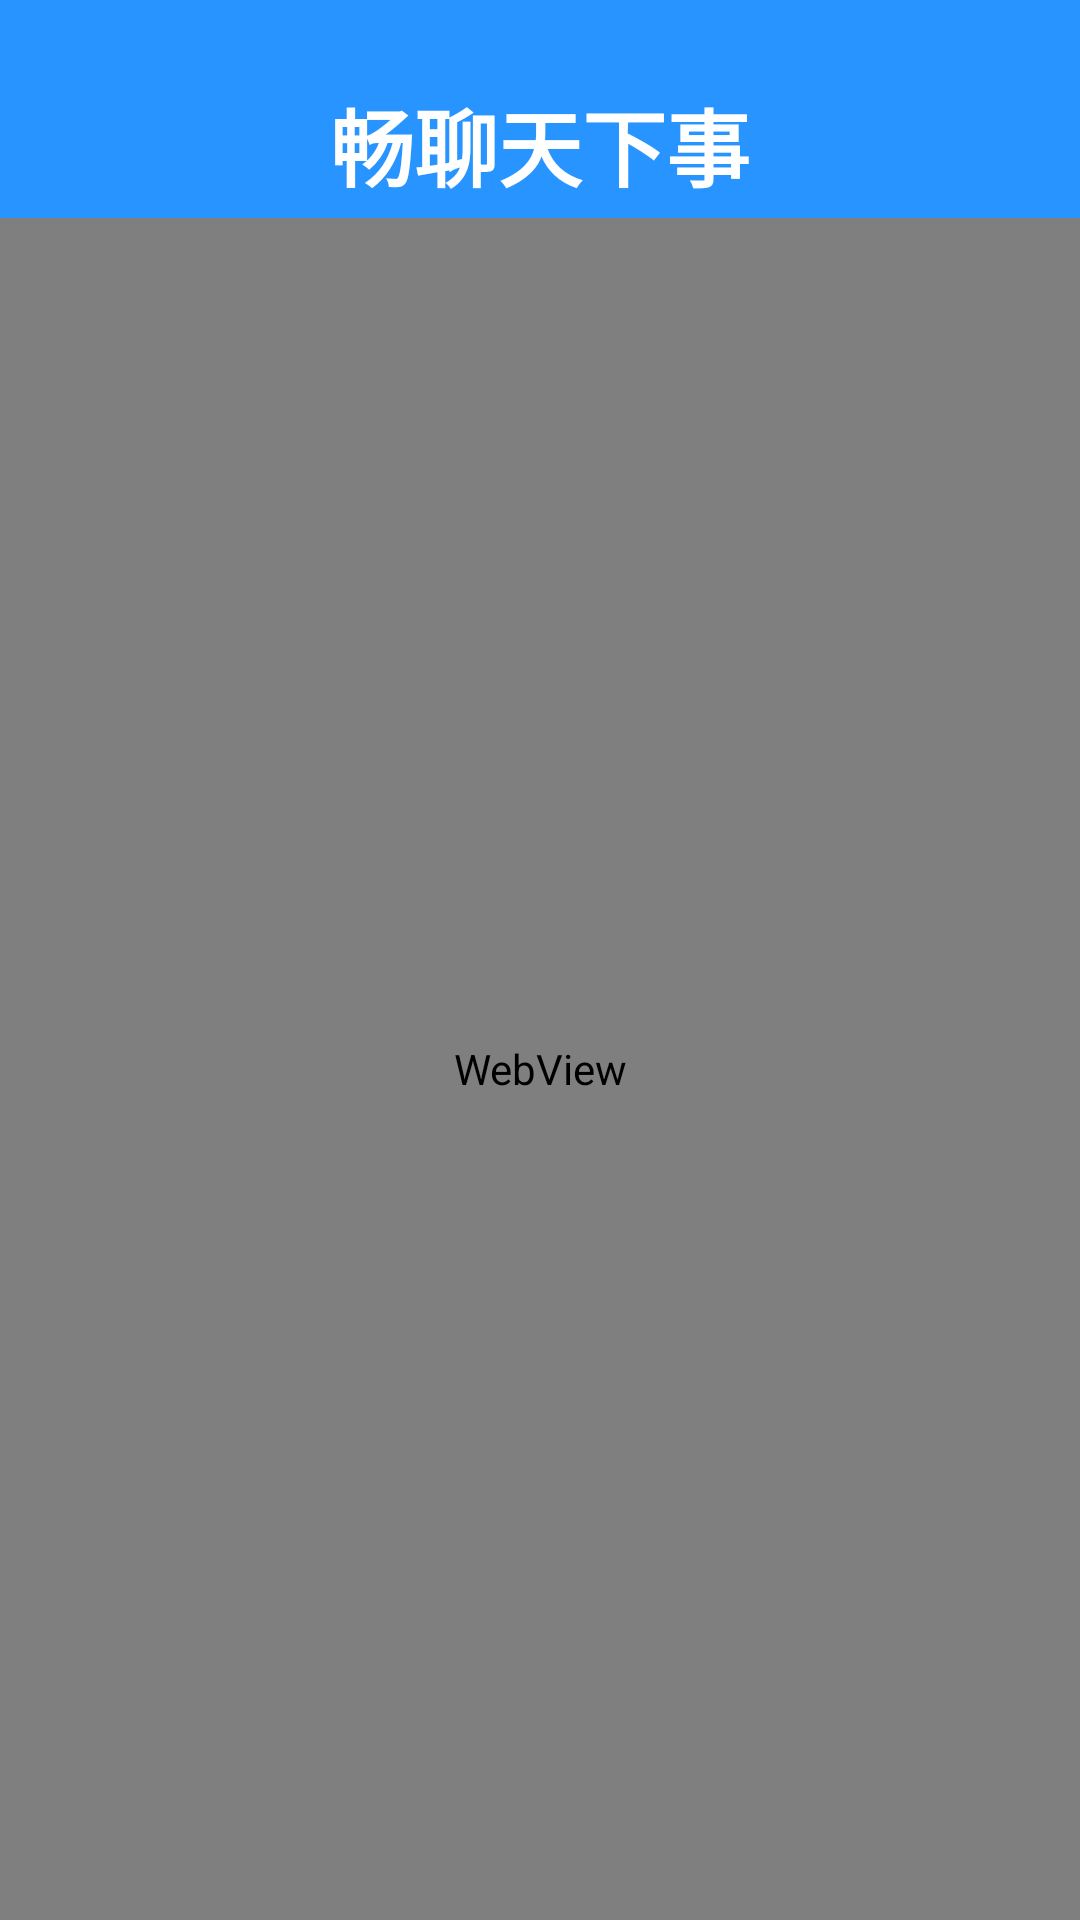

The Android layout XML behind this screen, and the referenced resources:
<!-- AndroidManifest.xml: application theme AppTheme -->
<!-- res/layout/fragment_forum.xml -->
<?xml version="1.0" encoding="utf-8"?>
<LinearLayout xmlns:android="http://schemas.android.com/apk/res/android"
    android:layout_width="match_parent"
    android:layout_height="match_parent"
    android:orientation="vertical">

    <View
        android:layout_width="match_parent"
        android:layout_height="24dp"
        android:background="@color/colorPrimary"/>

    <TextView
        android:id="@+id/tv_forum"
        android:layout_width="match_parent"
        android:layout_height="30dp"
        android:layout_weight="1"
        android:background="@color/colorPrimary"
        android:gravity="center"
        android:text="畅聊天下事"
        android:textColor="@color/white"
        android:textSize="28sp"
        android:textStyle="bold" />

    <WebView
        android:id="@+id/wv_forum"
        android:layout_width="match_parent"
        android:layout_height="0dp"
        android:layout_weight="30"/>

</LinearLayout>
<!-- resources referenced by this layout -->
<resources>
  <color name="colorPrimary">#2894ff</color>
  <color name="white">#ffffff</color>
  <style name="AppTheme" parent="Theme.AppCompat.Light.NoActionBar">
          
          <item name="colorPrimary">#03A9F4</item>
          <item name="colorPrimaryDark">#0288D1</item>
          <item name="colorAccent">@color/colorAccent</item>
          
          <item name="android:windowContentTransitions" tools:targetApi="lollipop">true</item>
      </style>
  <color name="colorAccent">#00FFFF</color>
</resources>
